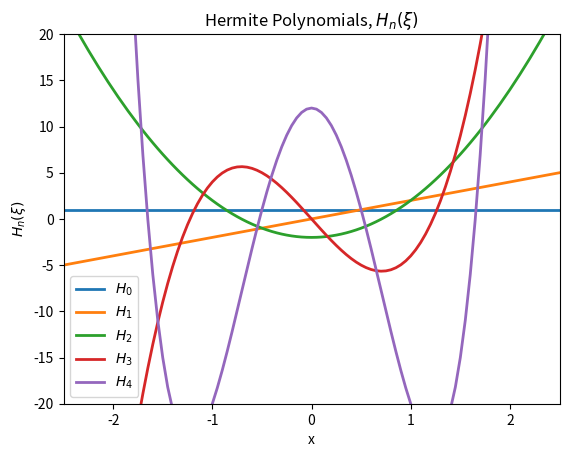

Reproduce this figure in Python.
import matplotlib
import matplotlib.pyplot as plt
import numpy
import numpy.polynomial.hermite as Herm

# Choose simple units
m = 1.
w = 1.
hbar = 1.

# Discretized space
dx = 0.05
x_lim = 12
x = numpy.arange(-x_lim, x_lim, dx)


def hermite(x, n):
    xi = numpy.sqrt(m * w / hbar) * x
    herm_coeffs = numpy.zeros(n + 1)
    herm_coeffs[n] = 1
    return Herm.hermval(xi, herm_coeffs)


plt.figure()
plt.plot(x, hermite(x, 0), linewidth=2, label=r"$H_0$")
plt.plot(x, hermite(x, 1), linewidth=2, label=r"$H_1$")
plt.plot(x, hermite(x, 2), linewidth=2, label=r"$H_2$")
plt.plot(x, hermite(x, 3), linewidth=2, label=r"$H_3$")
plt.plot(x, hermite(x, 4), linewidth=2, label=r"$H_4$")

# Set limits for axes
plt.xlim([-2.5, 2.5])
plt.ylim([-20, 20])

# Set axes labels
plt.xlabel("x")
plt.ylabel(r"$H_n(\xi)$")
plt.title(r"Hermite Polynomials, $H_n(\xi)$")
plt.legend()
plt.show()